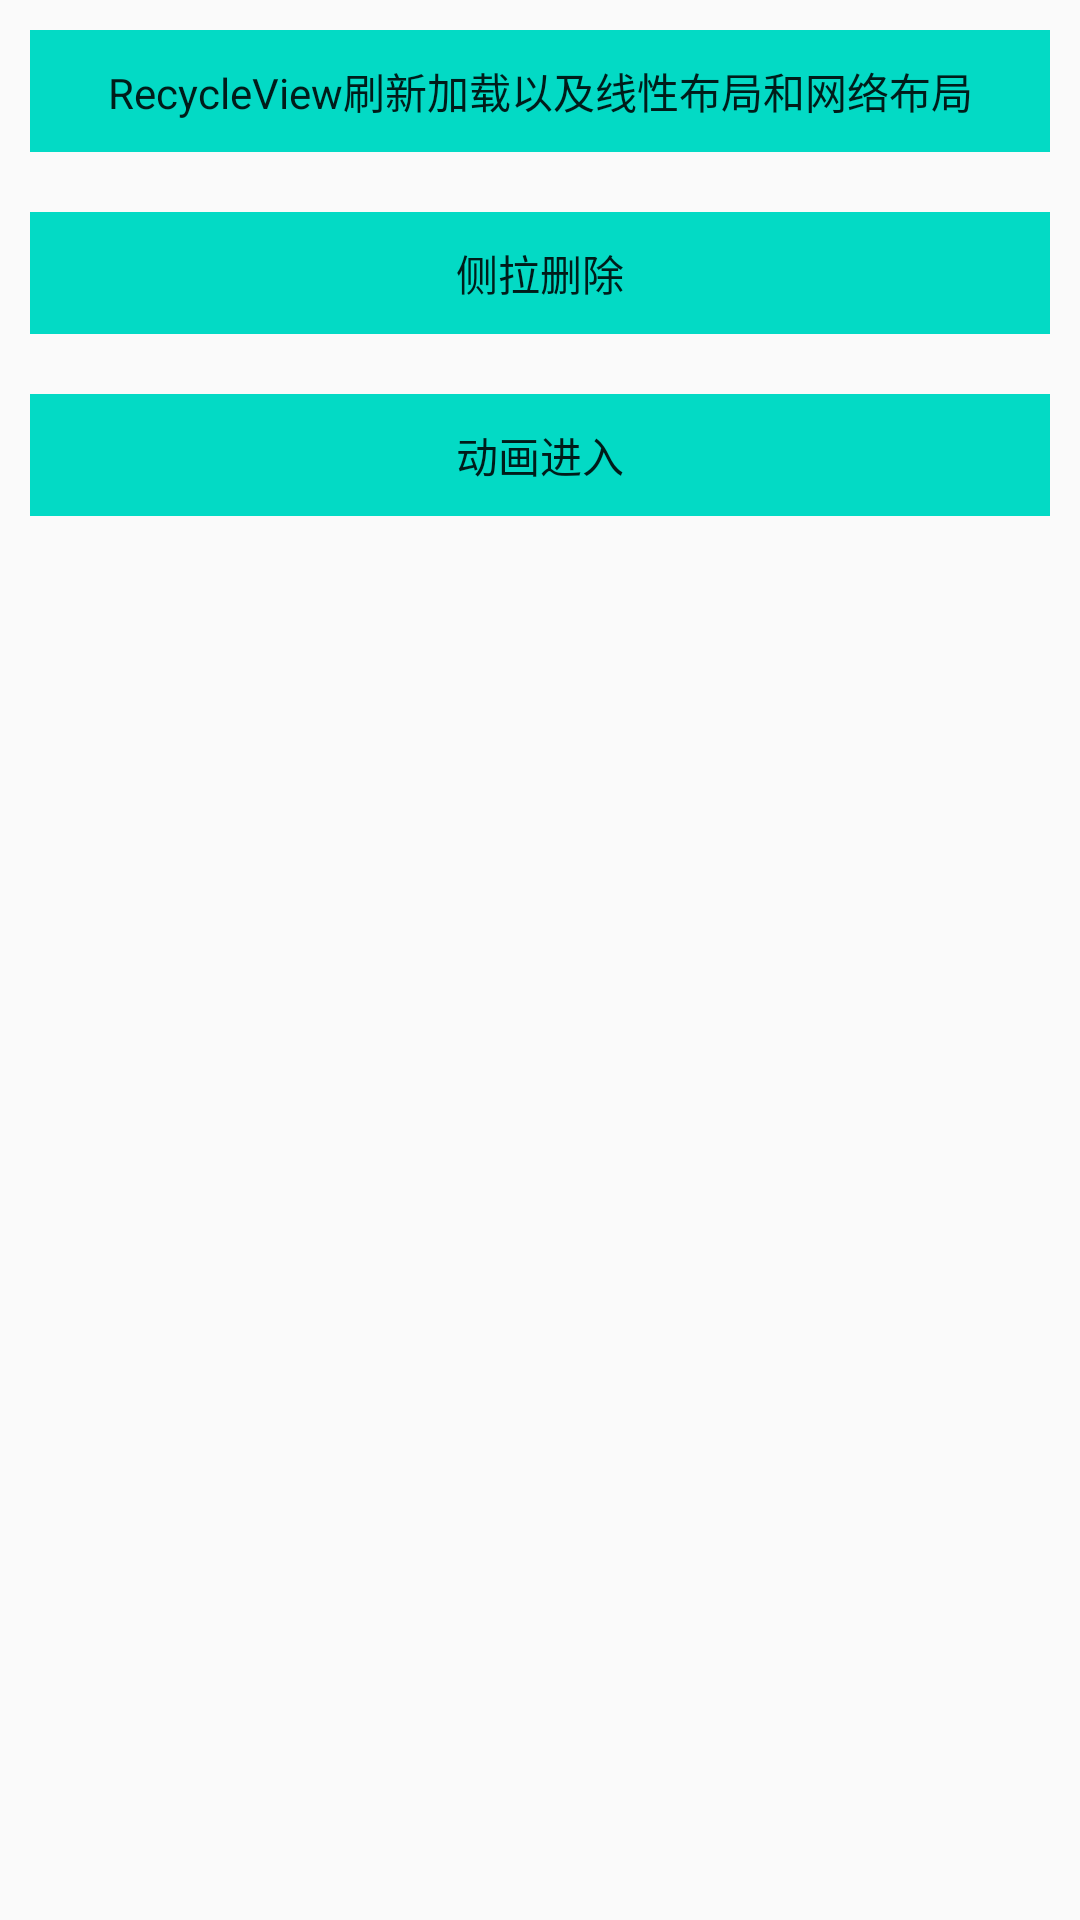

Android layout source for this screen:
<!-- AndroidManifest.xml: application theme AppTheme -->
<!-- res/layout/activity_main.xml -->
<?xml version="1.0" encoding="utf-8"?>
<LinearLayout xmlns:android="http://schemas.android.com/apk/res/android"
    xmlns:app="http://schemas.android.com/apk/res-auto"
    xmlns:tools="http://schemas.android.com/tools"
    android:layout_width="match_parent"
    android:layout_height="match_parent"
    android:orientation="vertical">


    <TextView
        style="@style/base_style"
        android:onClick="baseRecycleView"
        android:text="RecycleView刷新加载以及线性布局和网络布局" />

    <TextView
        style="@style/base_style"
        android:onClick="deleteRecycleView"
        android:text="侧拉删除" />

    <TextView
        style="@style/base_style"
        android:onClick="intoRecycleView"
        android:text="动画进入" />


</LinearLayout>
<!-- resources referenced by this layout -->
<resources>
  <style name="base_style" parent="AlertDialog.AppCompat">
          <item name="android:layout_height">wrap_content</item>
          <item name="android:layout_width">match_parent</item>
          <item name="android:layout_margin">10dp</item>
          <item name="android:padding">10dp</item>
          <item name="android:background">@color/colorAccent</item>
          <item name="android:gravity">center</item>
      </style>
  <style name="AppTheme" parent="Theme.AppCompat.Light.DarkActionBar">
          
          <item name="colorPrimary">@color/colorPrimary</item>
          <item name="colorPrimaryDark">@color/colorPrimaryDark</item>
          <item name="colorAccent">@color/colorAccent</item>
      </style>
  <!-- not gathered from this repository: default colours our renderer supplied (Android Studio template values) -->
  <color name="colorPrimary">#FF6200EE</color>
  <color name="colorPrimaryDark">#FF3700B3</color>
  <color name="colorAccent">#FF03DAC5</color>
</resources>
